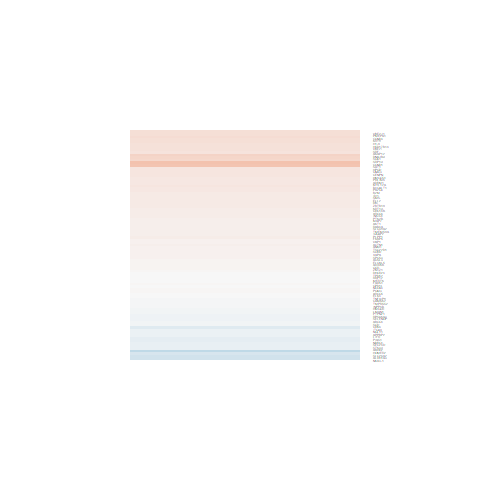

The data file committed next to this chart (first rows):
logFC, AveExpr, t, P.Value, adj.P.Val, B
0.0806, 5.781, 0.4421, 0.6623, 1, -6.63
0.03027, 9.556, 0.2569, 0.7994, 1, -6.705
0.1612, 6.848, 1.197, 0.2428, 1, -6.049
0.06868, 5.797, 0.4516, 0.6555, 1, -6.621
-0.007225, 5.323, -0.03664, 0.9711, 1, -6.705
0.08302, 6.237, 0.6117, 0.5464, 1, -6.556
0.00579, 5.587, 0.05149, 0.9594, 1, -6.727
0.1213, 7.166, 0.7581, 0.4557, 1, -6.476
-0.1035, 1.833, -0.3487, 0.7304, 1, -6.111
-0.1618, 7.904, -1.076, 0.2926, 1, -6.185
0.01772, 9.492, 0.1286, 0.8987, 1, -6.735
0.05523, 7.313, 0.3002, 0.7666, 1, -6.724
-0.07966, 4.74, -0.6015, 0.5531, 1, -6.476
0.0115, 3.626, 0.0659, 0.948, 1, -6.537
0.1511, 6.779, 1.179, 0.2499, 1, -6.069
-0.1002, 4.908, -0.6182, 0.5422, 1, -6.481
-0.02477, 1.18, -0.06118, 0.9517, 1, -5.999
0.1617, 6.307, 1.042, 0.3077, 1, -6.202
0.05709, 6.943, 0.3311, 0.7434, 1, -6.709
0.07257, 4.848, 0.5707, 0.5734, 1, -6.509
-0.08639, 3.971, -0.2877, 0.776, 1, -6.508
-0.06715, 5.848, -0.3602, 0.7218, 1, -6.667
0.1598, 7.634, 1.056, 0.3014, 1, -6.209
0.08672, 5.797, 0.4848, 0.6321, 1, -6.612
-0.02996, 8.489, -0.2355, 0.8158, 1, -6.73
0.08878, 4.192, 0.3758, 0.7103, 1, -6.541
0.122, 5.861, 0.9528, 0.3501, 1, -6.281
0.2815, 3.57, 1.473, 0.1537, 1, -5.465
-0.008089, 3.879, -0.03485, 0.9725, 1, -6.477
-0.2184, 8.047, -1.283, 0.2115, 1, -5.946
0.0924, 5.247, 0.5107, 0.6142, 1, -6.574
0.2375, 5.15, 1.438, 0.1632, 1, -5.672
0.1997, 5.839, 1.47, 0.1543, 1, -5.676
0.04539, 6.036, 0.2655, 0.7929, 1, -6.707
0.02351, 6.194, 0.1522, 0.8803, 1, -6.734
0.2337, 5.936, 1.795, 0.08508, 1, -5.187
0.3017, 5.521, 2.038, 0.0526, 1, -4.767
0.08248, 7.051, 0.6445, 0.5253, 1, -6.557
0.1906, -1.105, 0.3242, 0.7485, 1, -5.533
-0.05031, 8.58, -0.2989, 0.7676, 1, -6.71
0.3196, 3.562, 1.144, 0.2637, 1, -5.827
0.09969, 6.852, 0.7034, 0.4885, 1, -6.512
-0.268, 1.854, -1.175, 0.2515, 1, -5.513
0.09942, 3.663, 0.462, 0.6482, 1, -6.419
0.03972, 7.681, 0.3237, 0.7489, 1, -6.714
0.00768, 4.223, 0.03462, 0.9727, 1, -6.606
0.1184, 5.419, 0.8362, 0.4112, 1, -6.359
-0.1137, 6.259, -0.4818, 0.6343, 1, -6.626
0.1541, 7.331, 1.036, 0.3102, 1, -6.23
0.1111, 5.514, 0.7936, 0.4351, 1, -6.401
0.1231, 7.258, 0.8462, 0.4057, 1, -6.405
0.01016, 8.126, 0.08892, 0.9299, 1, -6.759
0.04321, 7.69, 0.3083, 0.7605, 1, -6.717
0.03485, 4.34, 0.1206, 0.905, 1, -6.629
0.007567, 6.73, 0.05376, 0.9576, 1, -6.762
-0.04749, 10.24, -0.4493, 0.6572, 1, -6.625
0.003393, 7.393, 0.02759, 0.9782, 1, -6.77
0.4827, 8.272, 2.857, 0.008655, 0.6776, -3.159
0.08138, 9.568, 0.4487, 0.6577, 1, -6.641
0.2261, 12.85, 1.215, 0.2359, 1, -5.934
... 29 more rows
